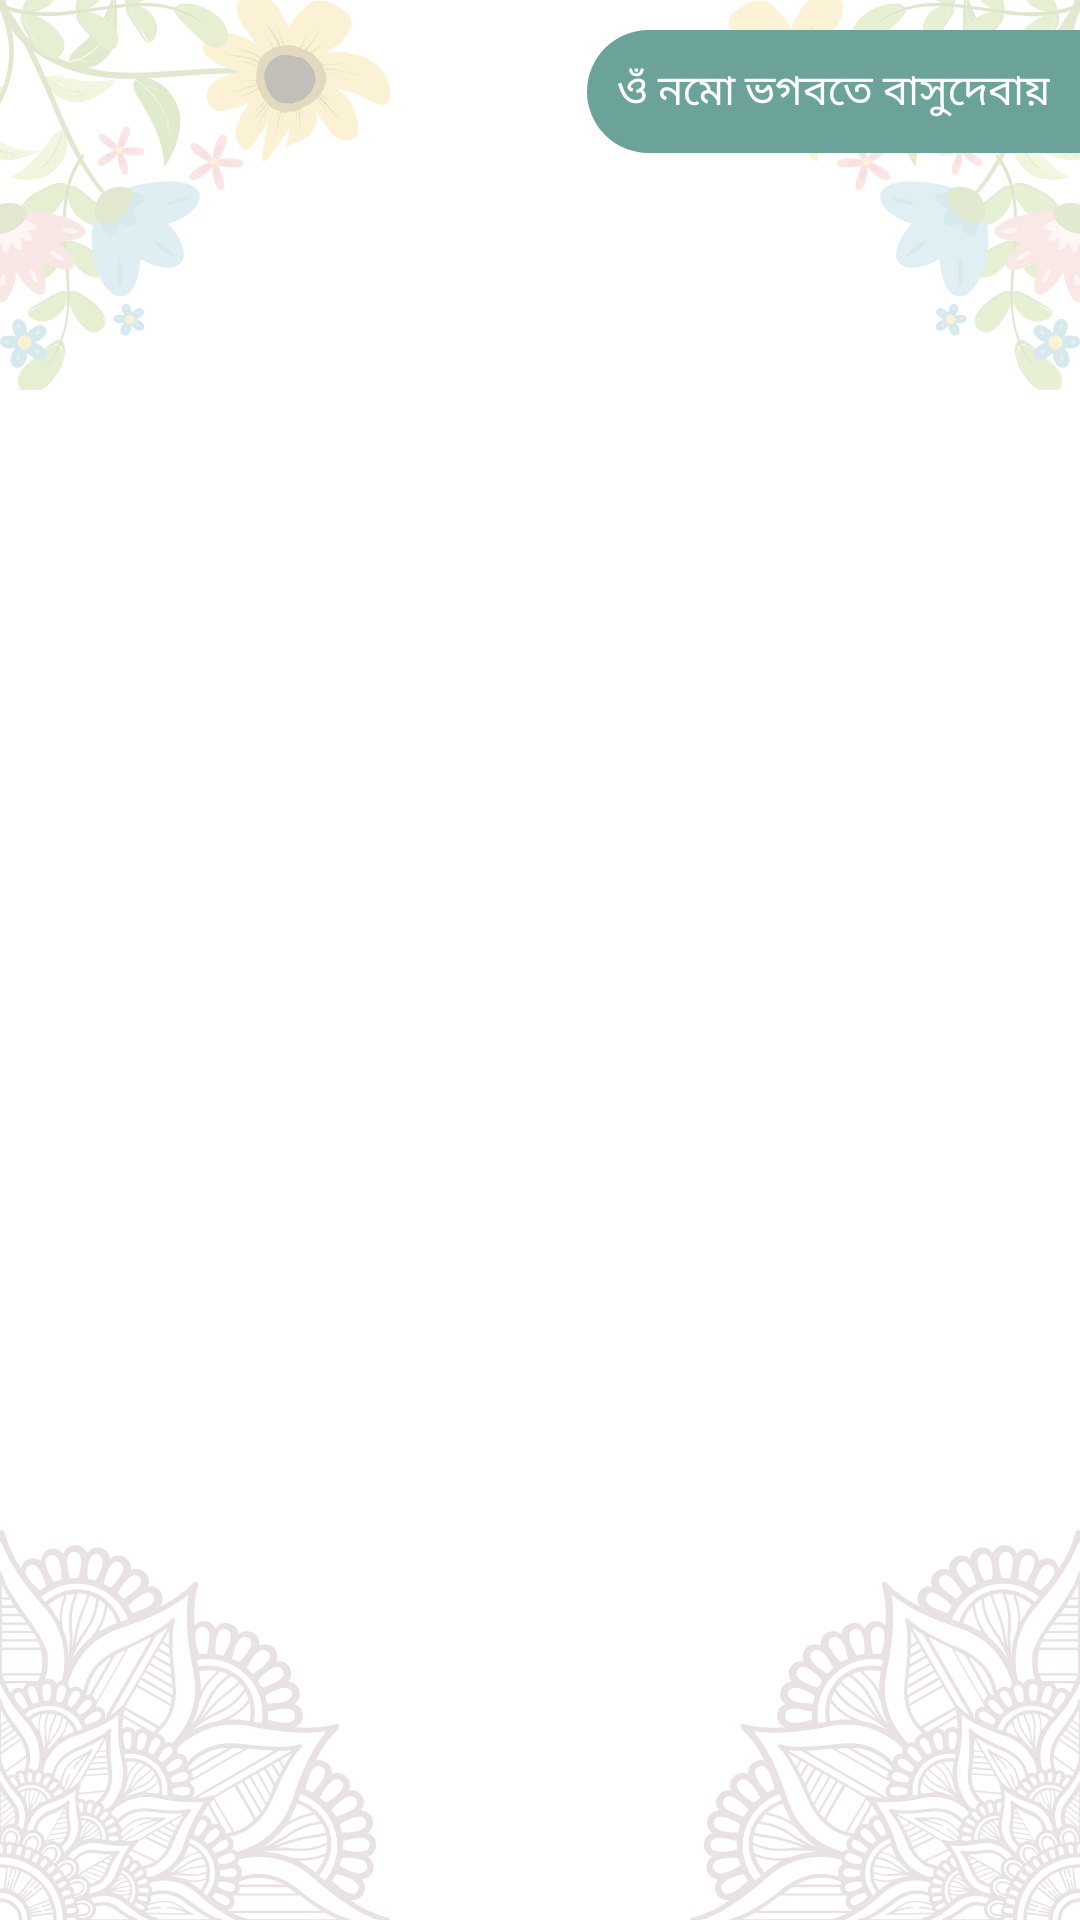

Here is an Android app screen rendered from its layout file. Give the layout XML and the strings, colors and styles it references.
<!-- AndroidManifest.xml: application theme Theme.BhagavadGitaBangla -->
<!-- res/layout/fragment_quotes.xml -->
<?xml version="1.0" encoding="utf-8"?>
<RelativeLayout xmlns:android="http://schemas.android.com/apk/res/android"
    xmlns:tools="http://schemas.android.com/tools"
    android:layout_width="match_parent"
    android:layout_height="match_parent"
    tools:context=".Fragment.QuotesFragment">
    <ImageView
        android:alpha="0.3"
        android:layout_width="@dimen/size_frame"
        android:layout_height="@dimen/size_frame"
        android:scaleType="fitXY"
        android:src="@drawable/up_frame"
        android:contentDescription="@string/app_name"/>
    <ImageView
        android:layout_alignParentEnd="true"
        android:scaleX="-1"
        android:alpha="0.3"
        android:layout_width="@dimen/size_frame"
        android:layout_height="@dimen/size_frame"
        android:scaleType="fitXY"
        android:src="@drawable/up_frame"
        android:contentDescription="@string/app_name"/>
    <ImageView
        android:alpha="0.3"
        android:layout_width="@dimen/size_frame"
        android:layout_height="@dimen/size_frame"
        android:scaleType="fitXY"
        android:scaleY="-1"
        android:layout_alignParentBottom="true"
        android:src="@drawable/down_frame"
        android:contentDescription="@string/app_name"/>
    <ImageView
        android:alpha="0.3"
        android:layout_width="@dimen/size_frame"
        android:layout_height="@dimen/size_frame"
        android:scaleType="fitXY"
        android:scaleY="-1"
        android:scaleX="-1"
        android:layout_alignParentBottom="true"
        android:layout_alignParentEnd="true"
        android:src="@drawable/down_frame"
        android:contentDescription="@string/app_name"/>
    <TextView
        android:layout_marginTop="@dimen/dp_10"
        android:layout_alignParentEnd="true"
        android:layout_height="wrap_content"
        android:layout_width="wrap_content"
        android:textColor="@color/white"
        android:id="@+id/top_name"
        android:padding="@dimen/dp_10"
        android:background="@drawable/rounded_corner"
        android:text="@string/first_name"/>

    <androidx.recyclerview.widget.RecyclerView
        android:padding="@dimen/dp_10"
        android:id="@+id/recycler_quotes"
        android:layout_width="match_parent"
        android:layout_height="wrap_content"
        android:layout_below="@id/top_name"
        android:layout_marginStart="@dimen/dp_10"
        android:layout_marginEnd="@dimen/dp_10"/>

</RelativeLayout>
<!-- resources referenced by this layout -->
<resources>
  <color name="white">#FFFFFFFF</color>
  <dimen name="dp_10">10dp</dimen>
  <dimen name="size_frame">130dp</dimen>
  <!-- drawable down_frame: vector/xml drawable (drawable, 34018 chars, omitted) -->
  <!-- drawable rounded_corner (drawable) -->
  <?xml version="1.0" encoding="utf-8"?>
  <shape xmlns:android="http://schemas.android.com/apk/res/android" >
      <solid
          android:width="5dp"
          android:color="@color/purple_500" />
      <corners android:bottomRightRadius="0dp" android:bottomLeftRadius="150dp"
          android:topLeftRadius="150dp" android:topRightRadius="0dp"/>
  </shape>
  <!-- drawable up_frame: vector/xml drawable (drawable, 76172 chars, omitted) -->
  <string name="app_name">Bhagavad Gita</string>
  <string name="first_name">ওঁ নমো ভগবতে বাসুদেবায়</string>
  <style name="Theme.BhagavadGitaBangla" parent="Theme.MaterialComponents.DayNight.NoActionBar">
          
          <item name="android:textColorPrimary">@color/black</item>
          <item name="colorPrimary">@color/purple_500</item>
          <item name="colorPrimaryVariant">#BCBCBC</item>
          <item name="colorOnPrimary">@color/white</item>
          
          <item name="colorSecondary">@color/ic_launcher_background</item>
          <item name="colorSecondaryVariant">@color/teal_700</item>
          <item name="colorOnSecondary">@color/black</item>
          
          <item name="android:statusBarColor">?attr/colorPrimary</item>
          
          <item name="android:textColor">@color/black_soft</item>
      </style>
  <color name="purple_500">#6BA39A</color>
  <color name="black">#FF000000</color>
  <color name="teal_700">#FF018786</color>
  <color name="black_soft">#3E3E3E</color>
</resources>
